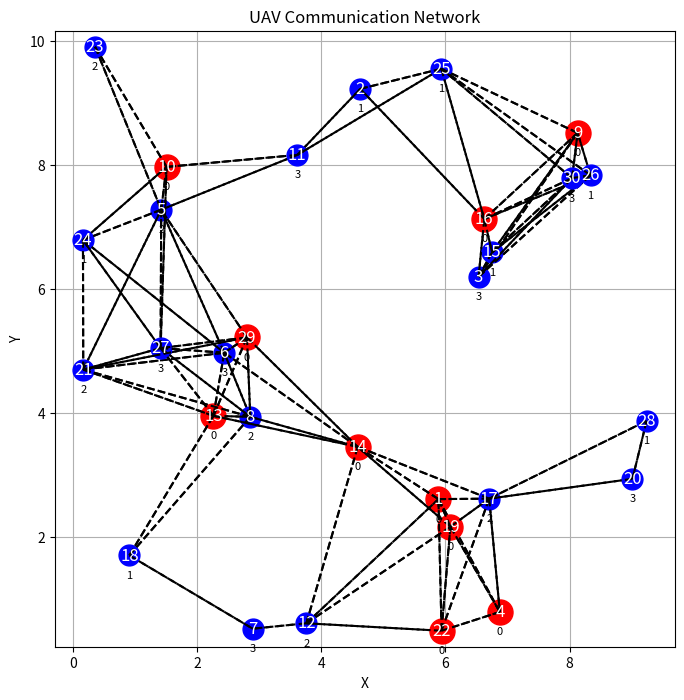
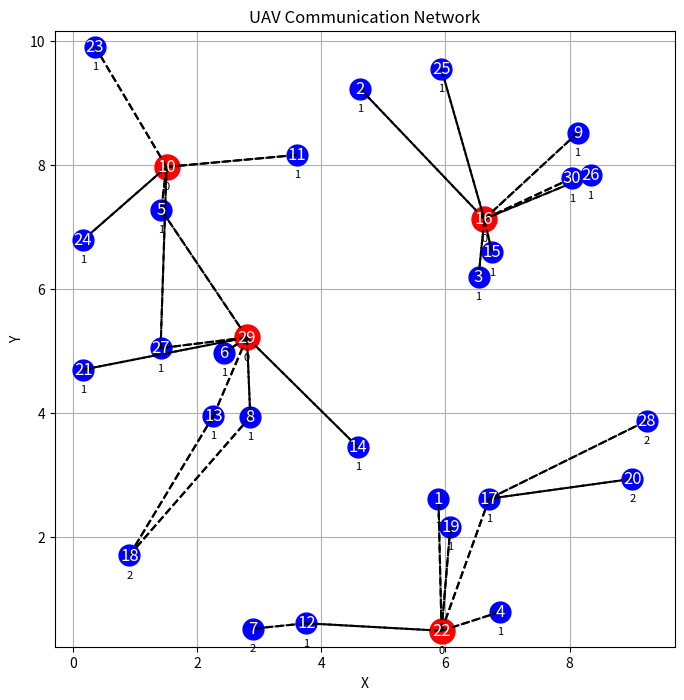

These charts were generated, in order, by the following Python code:
import random
import math
import matplotlib.pyplot as plt

class UAV:
    def __init__(self, id, weight):
        self.id = id
        self.weight = weight
        self.position = self.generate_random_point()
        self.neighbors = []

    def generate_random_point(self):
        """Generate a random point in 2D space."""
        return (random.uniform(0, 10), random.uniform(0, 10))

    def distance(self, other_uav):
        """Calculate the Euclidean distance between this UAV and another UAV."""
        return math.sqrt((self.position[0] - other_uav.position[0])**2 + (self.position[1] - other_uav.position[1])**2)

    def communicate_within_radius(self, other_uav, radius):
        """Check if this UAV and another UAV are within communication radius."""
        if self.distance(other_uav) <= radius:
            return True
        else:
            return False

    def update_neighbors(self, all_uavs, communication_radius):
        """Update neighbors for this UAV based on communication radius."""
        self.neighbors = [uav for uav in all_uavs if self.communicate_within_radius(uav, communication_radius)]

    def delete_self_neighbors(self):
        self.neighbors = [neighbor for neighbor in self.neighbors if neighbor.id != self.id]

def printUavs(uavs):
    for uav in uavs:
        neighbor_ids = [neighbor.id for neighbor in uav.neighbors]
        print(f"UAV ID: {uav.id}, Weight: {uav.weight}, Neighbors: {neighbor_ids}")

def uavGraph(uavs,index,k):
    plt.figure(figsize=(8, 8))
    for uav in uavs:
        if uav.weight == k:
            plt.plot(uav.position[0], uav.position[1], 'ro', markersize=18)  # Plot UAVs
        else:
            plt.plot(uav.position[0], uav.position[1], 'bo', markersize=15)  # Plot UAVs
        plt.text(uav.position[0], uav.position[1], str(uav.id), fontsize=12, ha='center', va='center', color = 'white')  # Add node ID
        plt.text(uav.position[0], uav.position[1] - 0.4, str(k - uav.weight), fontsize=8, ha='center', va='bottom', color='black')  # Add node weight
        # plt.text(uav.position[0], uav.position[1], f'{uav.weight:.1f}', fontsize=8, ha='center', va='center', color='white')  # Add node weight inside the point
        for neighbor in uav.neighbors:
            if index == 0:
                plt.plot([uav.position[0], neighbor.position[0]], [uav.position[1], neighbor.position[1]], 'k--')  # Plot communication links
            elif index == 1:
                if abs(uav.weight - neighbor.weight) == 1:
                    plt.plot([uav.position[0], neighbor.position[0]], [uav.position[1], neighbor.position[1]], 'k--')  # Plot communication links
    plt.xlabel('X')
    plt.ylabel('Y')
    plt.title('UAV Communication Network')
    plt.grid(True)
    plt.axis('equal')
    plt.show()

def khop_clustering(uavs, k, num_uavs):
    converged = False
    counter = 1
    while not converged:
        prevUavConfig = uavs
        print("counter", counter)
        printUavs(uavs)
        print("======================================================================================================================")
        converged = True
        for uav in uavs:

            if uav.neighbors:
                max_neighbor_weight = max(neighbor.weight for neighbor in uav.neighbors)
            else:
                max_neighbor_weight = 0

            if (max_neighbor_weight > uav.weight) and (uav.weight != (max_neighbor_weight - 1)):
                print("first if")
                print(uav.id)
                uav.weight = max_neighbor_weight - 1
                converged = False
                continue

            if (max_neighbor_weight == 0) and (uav.weight == 0):
                print("second if")
                uav.weight = k
                converged = False
                continue

            if (max_neighbor_weight <= uav.weight) and uav.weight != k:
                print("3 if")
                uav.weight -= 1
                converged = False
                continue
            
            if (max_neighbor_weight == k) and (uav.weight == k):
                print("4 if")
                uav.weight -= 1
                converged = False
                continue
        
        # check_counter = 0
        # for cur,prev in zip(uavs,prevUavConfig):
        #     print("current weight", cur.weight)
        #     print("previous weight", prev.weight)
        #     if cur.weight == prev.weight:
        #         check_counter +=1
        
        # print("check_counter",check_counter)
        # print("num_uavs", num_uavs)
        # if check_counter == num_uavs:
        #     converged = True

        counter+=1

    return uavs


# Generate a list of UAV objects
def main():
    num_uavs = 30
    communication_radius = 3
    k = 3
    uavs = [UAV(id+1, random.randint(0, k)) for id in range(num_uavs)]

    # Update neighbors for each UAV
    for uav in uavs:
        uav.update_neighbors(uavs, communication_radius)
        uav.delete_self_neighbors()

    print("Initial configuration")
    printUavs(uavs)
    print("======================================================================================================================")
    
    uavGraph(uavs,0,k)

    clustered_nodes = khop_clustering(uavs,k,num_uavs)
    printUavs(clustered_nodes)
    
    uavGraph(clustered_nodes,1,k)

if __name__ == "__main__":
    main()